Run: headless pygame with SDL's dummy video driver; simulated clock (each Clock.tick advances the game by its frame time, no real sleeping); random seed 0; keys injected as events and as key.get_pressed() state; no mouse input.
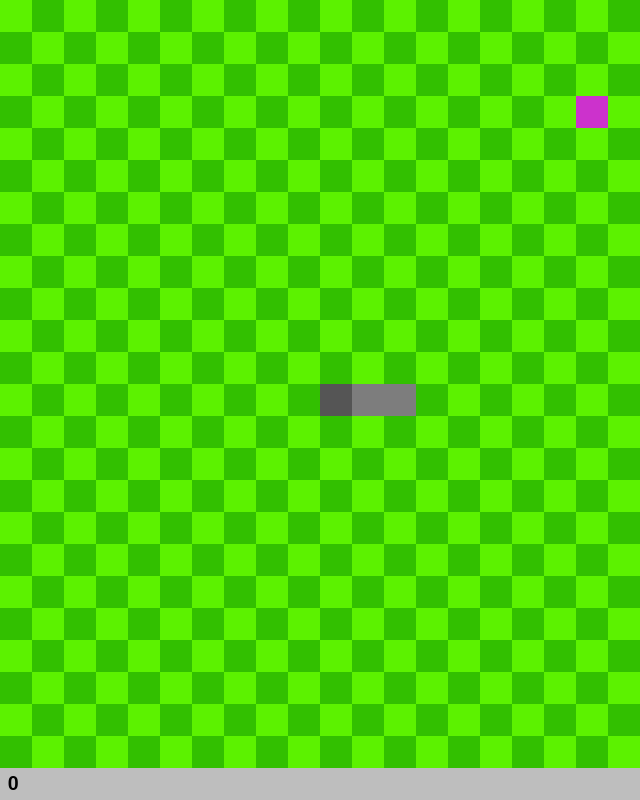
Frame 1 of 4 · flips 1–60 · no input
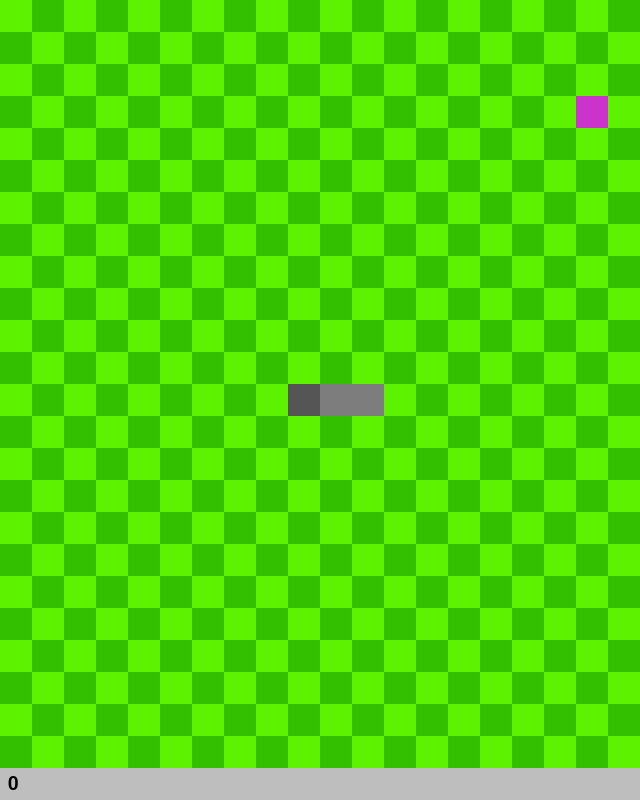
Frame 2 of 4 · flips 61–180 · tapped SPACE, RETURN · held RIGHT (→), D
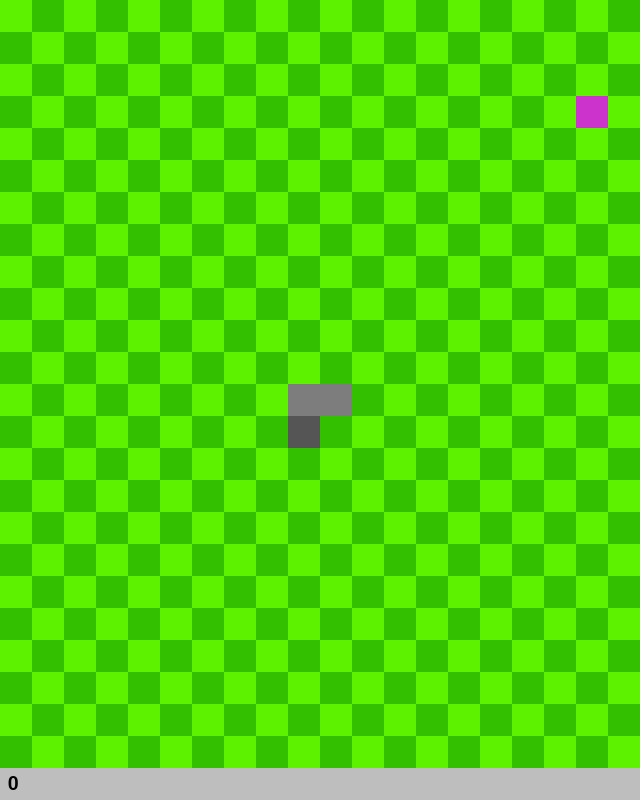
Frame 3 of 4 · flips 181–300 · held DOWN (↓), S
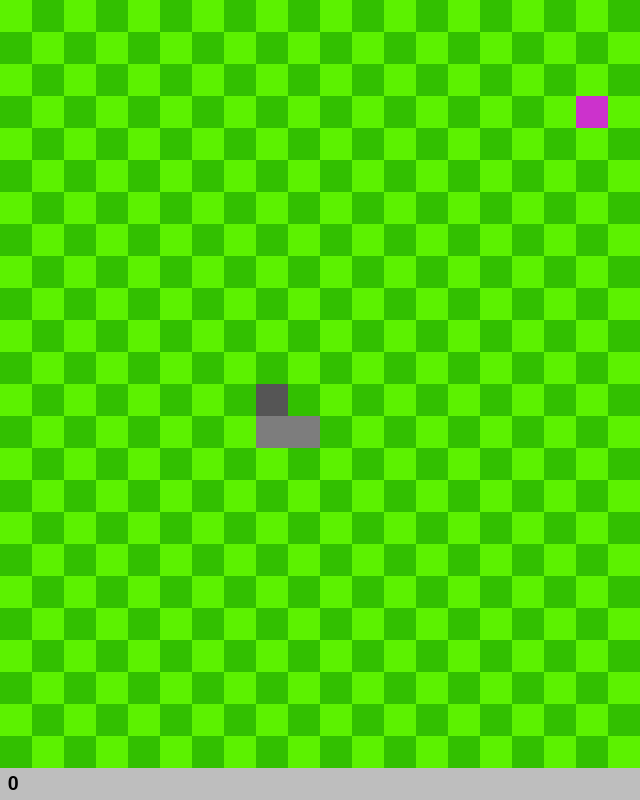
Frame 4 of 4 · flips 301–420 · held LEFT (←), A, UP (↑), W

The pygame program that drew these frames:

import pygame as pg

import sys
import random
import time

import copy

FPS = 60
CASE_SIZE = 32
WINDOW_WIDTH = 20
WINDOW_HEIGHT = 24
WINDOW_SIZE = (CASE_SIZE * WINDOW_WIDTH, CASE_SIZE * (WINDOW_HEIGHT+1))

MAX_MOVE_TIME = 400
MIN_MOVE_TIME = 100
STEP_DECREASE = 25
SPEED_TIME = 50000
SUPER_FOOD_TIME = 6500
ALPHA_TIME = 500

FONT_COLOR = (1, 1, 1)
GREEN_COLOR = (92, 242, 0)
GRASS_COLOR = (50, 192, 0)
SNAKE_HEAD_COLOR = (85, 85, 85)
SNAKE_BODY_COLOR = (125, 125, 125)
FOOD_COLOR = (204, 50, 204)
SUPER_FOOD_COLOR = (220, 10, 10)
ALPHA = 235
ALPHA_TRANSP = 150

NORTH = pg.math.Vector2((0, -1))
SOUTH = pg.math.Vector2((0, 1))
EAST = pg.math.Vector2((1, 0))
WEST = pg.math.Vector2((-1, 0))
ZERO = pg.math.Vector2((0, 0))

SUPER_FOOD = 5
FOOD = 1

pg.init()
window = pg.display.set_mode(WINDOW_SIZE)
pg.display.set_caption("Snake")

clock = pg.time.Clock()


def quit_game():
    for event in pg.event.get():
        if event.type == pg.QUIT:
            pg.quit()
            sys.exit()


def generate_grid():
    _grid = []
    for x in range(WINDOW_WIDTH):
        for y in range(WINDOW_HEIGHT):
            _grid.append([x, y])
    return copy.deepcopy(_grid)


def key_input(direction: pg.Vector2):
    keys_pressed = pg.key.get_pressed()
    if keys_pressed[pg.K_UP] and direction != SOUTH:
        return NORTH
    elif keys_pressed[pg.K_DOWN] and direction != NORTH:
        return SOUTH
    elif keys_pressed[pg.K_RIGHT] and direction != WEST:
        return EAST
    elif keys_pressed[pg.K_LEFT] and direction != EAST:
        return WEST
    else:
        return direction


def touch_border(snake: list):
    snake_head = snake[0]
    return snake_head.x < 0 or snake_head.x >= WINDOW_WIDTH or snake_head.y < 0 or snake_head.y >= WINDOW_HEIGHT


def pop_food(grid: list, snake: list):
    _snake = copy.deepcopy(snake)
    _grid = copy.deepcopy(grid)
    for body in snake:
        if [body.x, body.y] in _grid:
            _grid.pop(_grid.index([body.x, body.y]))
    return pg.math.Vector2(random.choice(_grid)) if len(_grid) > 0 else []


def move_snake(snake: list, direction: pg.math.Vector2):
    body = snake[:]
    snake = [body[0].copy()]
    snake[0] += direction
    for b in body[:-1]:
        snake.append(b.copy())
    return snake[:]


def snake_eat_food(snake, food):
    if food:
        return snake[0] == food
    return False


def snake_eat_body(snake: list):
    head = snake[0]
    for body in snake[1:]:
        if body == head:
            return True
    return False


def display(value):
    font = pg.font.Font(None, 28)
    render_surface = font.render(str(value), True, FONT_COLOR)
    return render_surface


def main():
    grid = generate_grid()

    x_snake = WINDOW_WIDTH // 2
    snake = [pg.math.Vector2(x_snake, 12), pg.math.Vector2(x_snake+1, 12), pg.math.Vector2(x_snake+2, 12)]

    direction = WEST
    old_direction = WEST

    move_timer = int(time.time() * 1000)
    super_food_timer = int(time.time() * 1000)
    alpha_timer = int(time.time() * 1000)
    change_move_timer = int(time.time() * 1000)

    snake_move_time = MAX_MOVE_TIME

    food_is_present = False
    food_position = []
    is_super_food = False
    counter_super_food = 0
    alpha_color = ALPHA

    score = 0

    game_over = False

    while True:
        clock.tick(FPS)
        quit_game()

        current_time = int(time.time() * 1000)

        if current_time - change_move_timer >= SPEED_TIME:
            snake_move_time -= STEP_DECREASE
            if snake_move_time <= MIN_MOVE_TIME:
                snake_move_time = MIN_MOVE_TIME
            change_move_timer = current_time

        if snake_eat_body(snake) or touch_border(snake):
            game_over = True

        if not game_over:
            if old_direction == direction:
                direction = key_input(direction)
        else:
            direction = ZERO

        if current_time - move_timer >= snake_move_time and direction != ZERO:
            snake = move_snake(snake, direction)
            old_direction = direction  # permet de bien prendre en compte la direction
            move_timer = current_time

        if snake_eat_food(snake, food_position):
            food_is_present = False
            if is_super_food:
                score += SUPER_FOOD
                is_super_food = False
            else:
                snake.append(snake[-1])
                score += FOOD

        if not food_is_present:
            food_position = pop_food(grid, snake)
            if food_position:
                food_is_present = True
                if not is_super_food:
                    counter_super_food += 1

        if counter_super_food > 5:  # à voir, si garde 5
            is_super_food = True
            counter_super_food = 0
            super_food_timer = current_time

        actual_food_color = FOOD_COLOR
        if is_super_food:
            if current_time - alpha_timer >= ALPHA_TIME:
                alpha_timer = current_time
                if alpha_color == ALPHA:
                    alpha_color = ALPHA_TRANSP
                else:
                    alpha_color = ALPHA

            actual_food_color = pg.color.Color(SUPER_FOOD_COLOR)
            actual_food_color.a = alpha_color
            if current_time - super_food_timer >= SUPER_FOOD_TIME:
                is_super_food = False
                food_is_present = False

        window.fill("Grey")

        for elem in grid:
            case_surface = pg.Surface((CASE_SIZE, CASE_SIZE))
            case_surface.fill(GRASS_COLOR)
            if (elem[0] % 2 == 0 and elem[1] % 2 == 0) or (elem[0] % 2 != 0 and elem[1] % 2 != 0):
                case_surface.fill(GREEN_COLOR)
            window.blit(case_surface, (elem[0] * CASE_SIZE, elem[1] * CASE_SIZE))

        if food_is_present:
            food_surface = pg.Surface((CASE_SIZE, CASE_SIZE)).convert_alpha()
            food_surface.fill(actual_food_color)
            window.blit(food_surface, food_position * CASE_SIZE)

        for index, elem in enumerate(snake):
            snake_surface = pg.Surface((CASE_SIZE, CASE_SIZE))
            snake_surface.fill(SNAKE_BODY_COLOR)
            if index == 0:
                snake_surface.fill(SNAKE_HEAD_COLOR)
            window.blit(snake_surface, elem * CASE_SIZE)

        score_surface = display(score)
        window.blit(score_surface, (8, WINDOW_HEIGHT*CASE_SIZE + 6))

        if game_over:
            game_over_surface = display("GAME OVER")
            rect = game_over_surface.get_rect()
            x_game_over = WINDOW_SIZE[0] - rect.size[0] - 4
            window.blit(game_over_surface, (x_game_over, WINDOW_HEIGHT * CASE_SIZE + 6))

        if is_super_food:
            super_food_surf = display("SUPER FOOD!")
            rect = super_food_surf.get_rect()
            x_super_food = WINDOW_SIZE[0] // 2 - rect.size[0] // 2
            window.blit(super_food_surf, (x_super_food, WINDOW_HEIGHT * CASE_SIZE + 6))

        pg.display.flip()


# Press the green button in the gutter to run the script.
if __name__ == '__main__':
    main()

# See PyCharm help at https://www.jetbrains.com/help/pycharm/
